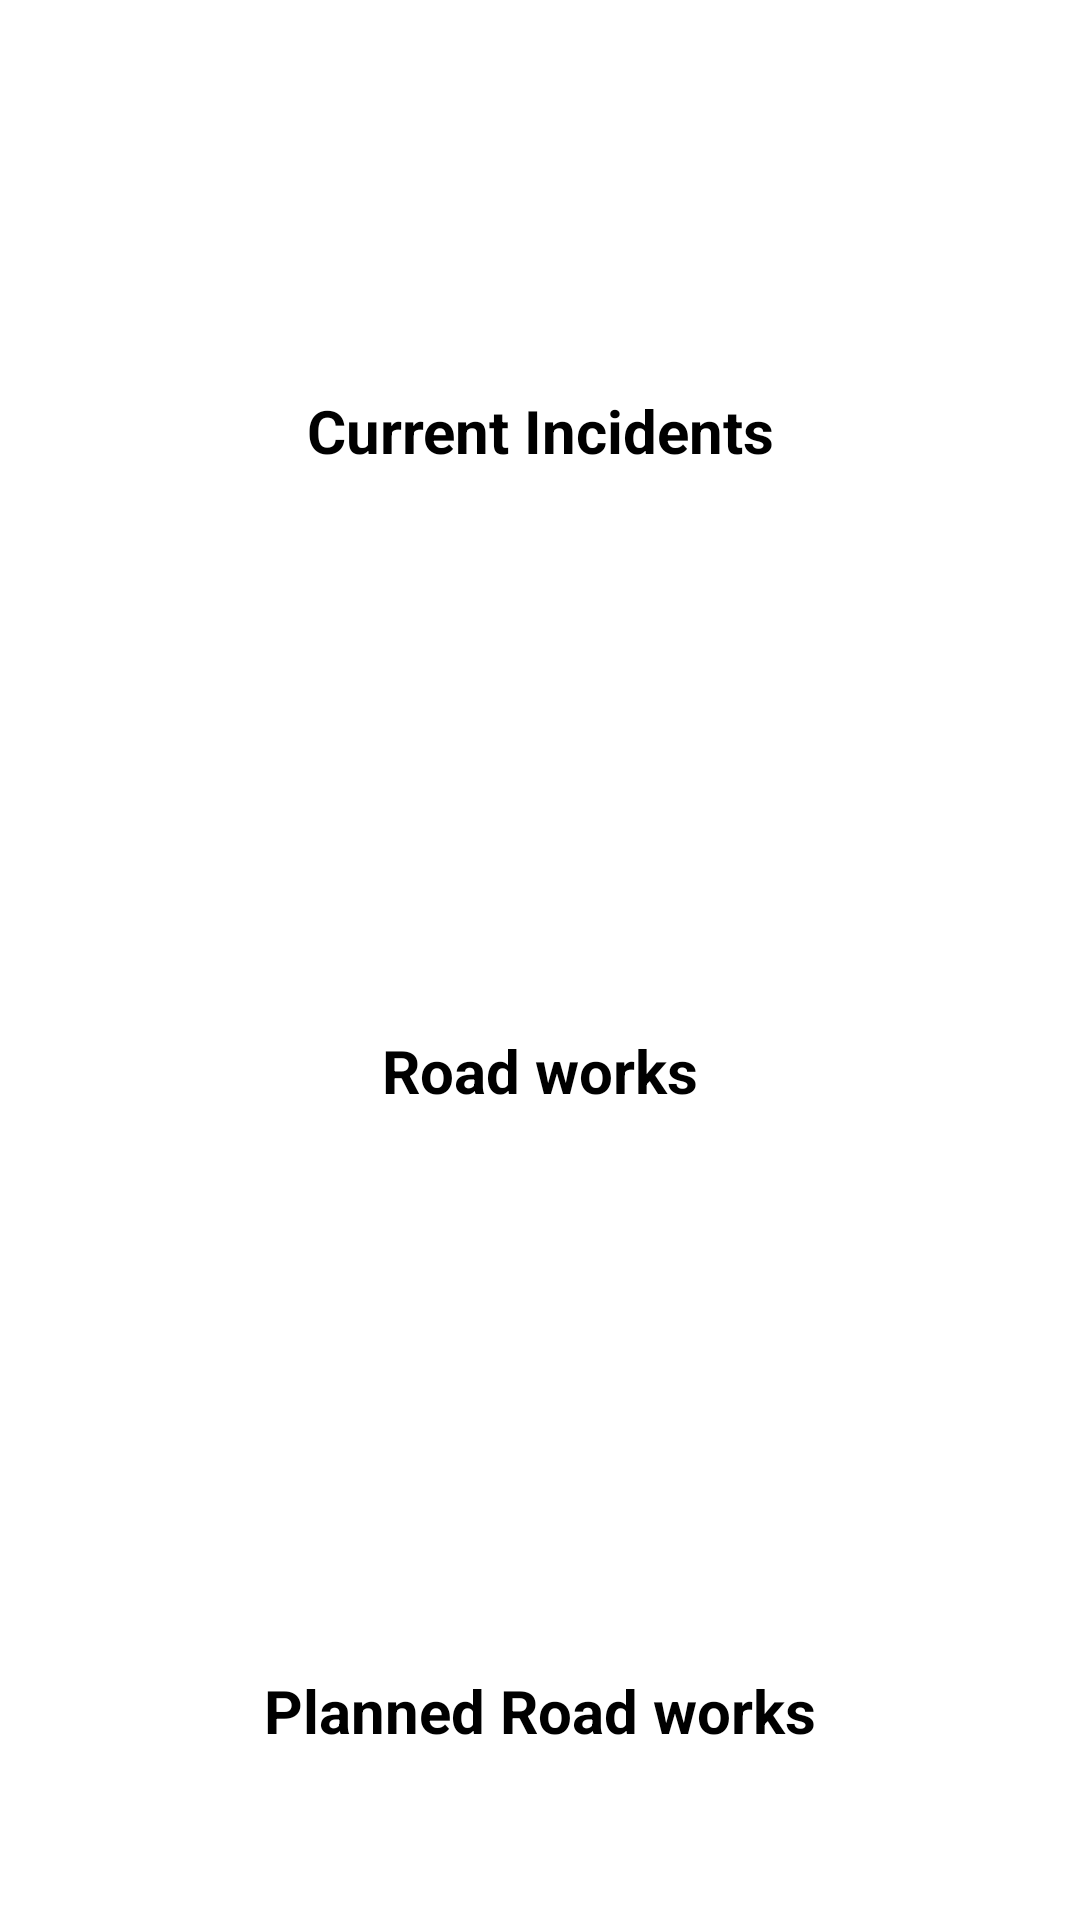

Produce the Android XML layout that renders to this screen, including the resource entries it uses.
<!-- AndroidManifest.xml: application theme Theme.Syed_AliHassan_S1905387 -->
<!-- res/layout/activity_home_screen.xml -->
<?xml version="1.0" encoding="utf-8"?>
<androidx.constraintlayout.widget.ConstraintLayout xmlns:android="http://schemas.android.com/apk/res/android"
    xmlns:app="http://schemas.android.com/apk/res-auto"
    xmlns:tools="http://schemas.android.com/tools"
    android:layout_width="match_parent"
    android:layout_height="match_parent"
    android:orientation="vertical"
    android:background="@color/white"
    tools:context=".View.HomeScreen">

    <LinearLayout
        android:layout_width="match_parent"
        android:layout_height="match_parent"
        android:weightSum="3"
        android:orientation="vertical">

        <LinearLayout
            android:id="@+id/Current_Incidents_layout"
            android:layout_width="match_parent"
            android:layout_weight="1"
            android:layout_height="match_parent"
            android:orientation="vertical"
            tools:ignore="MissingConstraints,UseCompoundDrawables">

            <ImageView
                android:id="@+id/Current_Incidents_image"
                android:layout_width="90dp"
                android:layout_height="100dp"
                android:layout_gravity="center"
                android:background="@drawable/warning"
                android:adjustViewBounds="true"
                android:gravity="center_vertical"
                tools:ignore="ContentDescription,MissingConstraints"
                app:layout_constraintLeft_toLeftOf="parent"
                app:layout_constraintRight_toRightOf="parent"
                app:layout_constraintTop_toTopOf="parent"
                android:layout_marginTop="@dimen/twenty_sp"/>

            <TextView
                android:layout_width="match_parent"
                android:layout_height="wrap_content"
                android:text="Current Incidents"
                app:layout_constraintTop_toBottomOf="@+id/Current_Incidents_image"
                android:textSize="@dimen/twenty_sp"
                android:textStyle="bold"
                android:gravity="center_horizontal"
                android:textColor="@color/black"
                android:layout_marginTop="@dimen/ten_sp"/>

        </LinearLayout>

        <LinearLayout
            android:id="@+id/Road_works_layout"
            android:layout_width="match_parent"
            android:layout_weight="1"
            android:layout_height="match_parent"
            android:orientation="vertical"
            tools:ignore="MissingConstraints">

            <ImageView
                android:id="@+id/Road_works_image"
                android:layout_width="100dp"
                android:layout_height="120dp"
                android:layout_gravity="center"
                android:background="@drawable/roadwork"
                android:adjustViewBounds="true"
                android:gravity="center"
                tools:ignore="ContentDescription,MissingConstraints"
                app:layout_constraintLeft_toLeftOf="parent"
                app:layout_constraintRight_toRightOf="parent"
                app:layout_constraintTop_toTopOf="parent" />


            <TextView
                android:layout_width="match_parent"
                android:layout_height="wrap_content"
                android:text="Road works"
                app:layout_constraintTop_toBottomOf="@+id/Road_works_image"
                android:textSize="@dimen/twenty_sp"
                android:textStyle="bold"
                android:gravity="center_horizontal"
                android:textColor="@color/black"
                android:layout_marginTop="@dimen/ten_sp"/>

        </LinearLayout>

        <LinearLayout
            android:id="@+id/Planned_Road_works_layout"
            android:layout_width="match_parent"
            android:layout_weight="1"
            android:layout_height="match_parent"
            android:orientation="vertical"
            tools:ignore="MissingConstraints,UseCompoundDrawables">

            <ImageView
                android:id="@+id/Planned_Road_works_image"
                android:layout_width="100dp"
                android:layout_height="120dp"
                android:layout_gravity="center"
                android:background="@drawable/roadwork"
                android:adjustViewBounds="true"
                android:gravity="center"
                tools:ignore="ContentDescription,MissingConstraints"
                app:layout_constraintLeft_toLeftOf="parent"
                app:layout_constraintRight_toRightOf="parent"
                app:layout_constraintTop_toTopOf="parent" />


            <TextView
                android:layout_width="match_parent"
                android:layout_height="wrap_content"
                android:text="Planned Road works"
                app:layout_constraintTop_toBottomOf="@+id/Planned_Road_works_image"
                android:textSize="@dimen/twenty_sp"
                android:textStyle="bold"
                android:gravity="center_horizontal"
                android:textColor="@color/black"
                android:layout_marginTop="@dimen/ten_sp"/>

        </LinearLayout>


    </LinearLayout>








</androidx.constraintlayout.widget.ConstraintLayout>
<!-- resources referenced by this layout -->
<resources>
  <color name="black">#FF000000</color>
  <color name="white">#FFFFFFFF</color>
  <dimen name="ten_sp">10sp</dimen>
  <dimen name="twenty_sp">20sp</dimen>
  <style name="Theme.Syed_AliHassan_S1905387" parent="Theme.MaterialComponents.DayNight.NoActionBar">
          
          <item name="colorPrimary">@color/purple_500</item>
          <item name="colorPrimaryVariant">@color/purple_700</item>
          <item name="colorOnPrimary">@color/white</item>
          
          <item name="colorSecondary">@color/teal_200</item>
          <item name="colorSecondaryVariant">@color/teal_700</item>
          <item name="colorOnSecondary">@color/black</item>
          
          <item name="android:statusBarColor" tools:targetApi="l">?attr/colorPrimaryVariant</item>
          
      </style>
  <color name="purple_500">#333333</color>
  <color name="purple_700">#333333</color>
  <color name="teal_200">#FF03DAC5</color>
  <color name="teal_700">#FF018786</color>
</resources>
